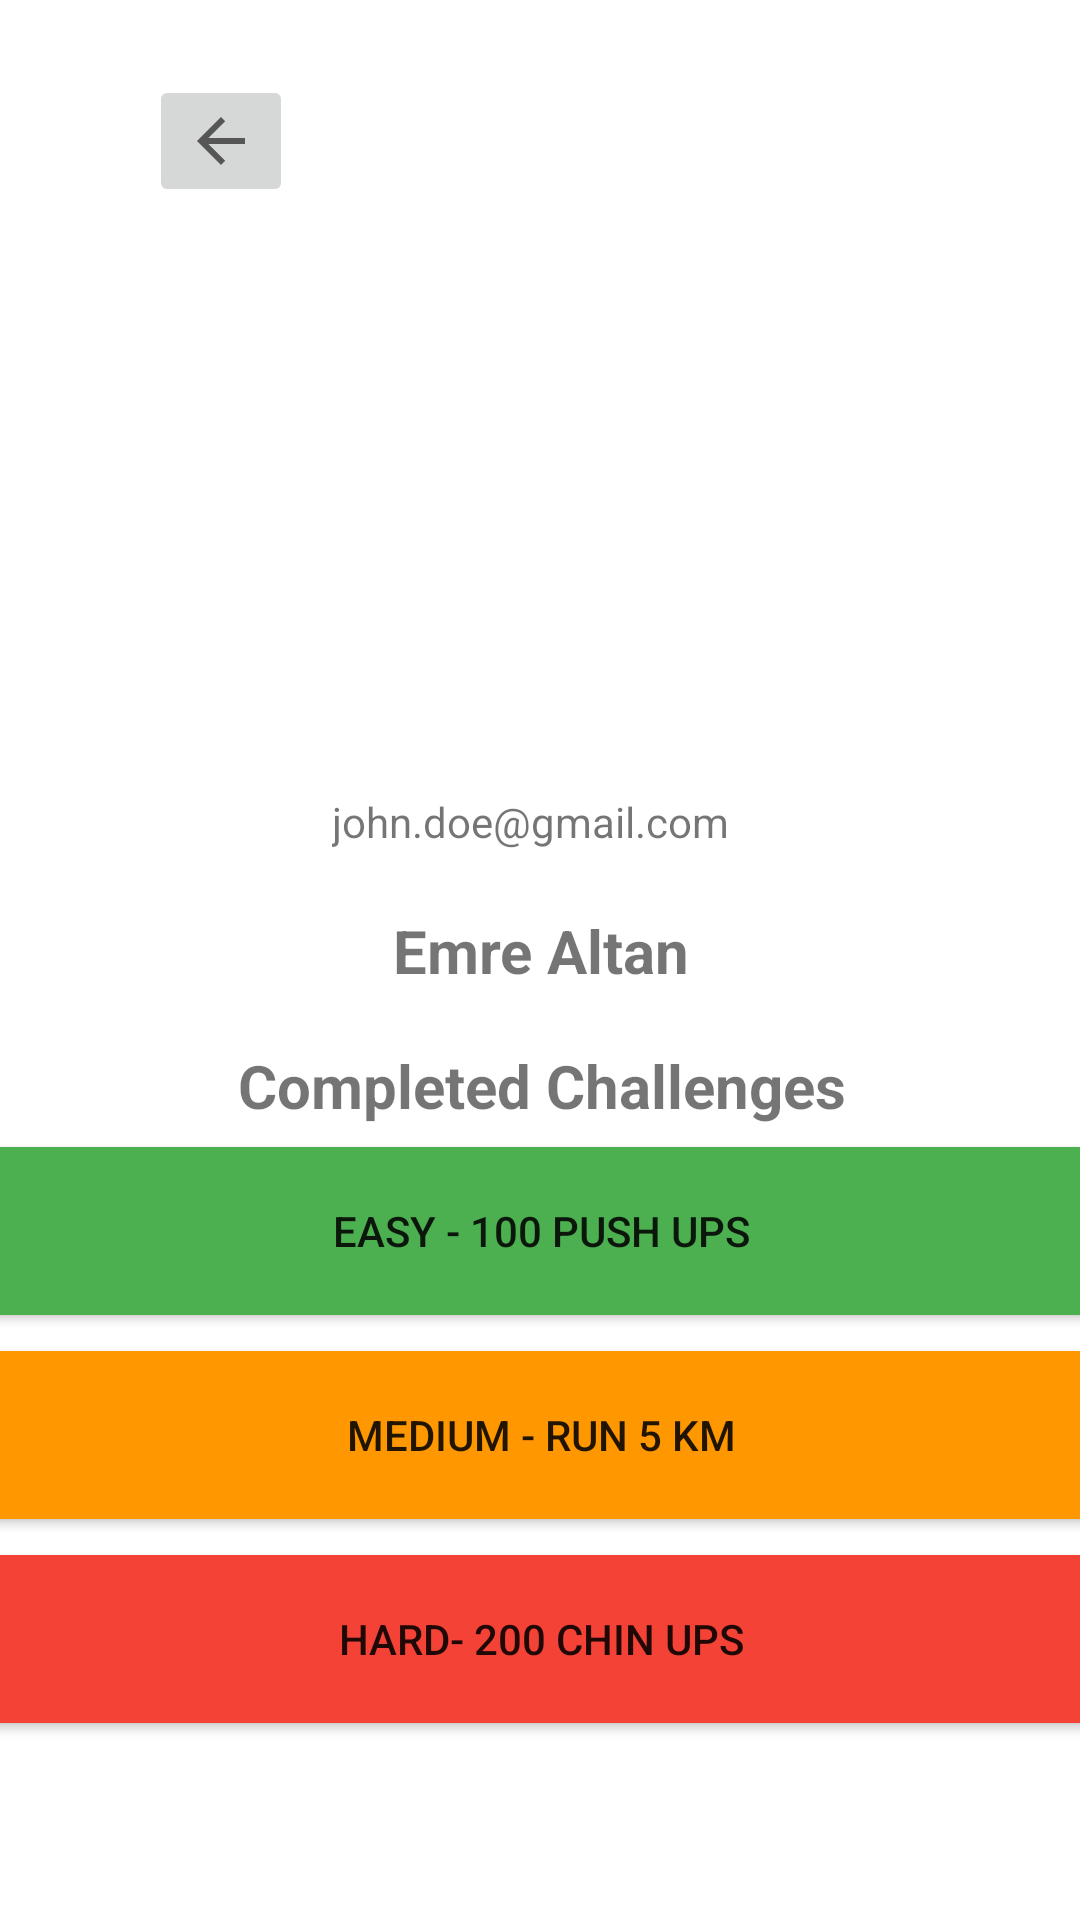

Reconstruct the res/layout file that produces this screen, plus the resources it refers to.
<!-- AndroidManifest.xml: application theme Theme.BeSportive -->
<!-- res/layout/memberoverview.xml -->
<?xml version="1.0" encoding="utf-8"?>
<androidx.constraintlayout.widget.ConstraintLayout xmlns:android="http://schemas.android.com/apk/res/android"
    xmlns:app="http://schemas.android.com/apk/res-auto"
    xmlns:tools="http://schemas.android.com/tools"
    android:layout_width="match_parent"
    android:layout_height="match_parent"
    tools:context=".MainActivity">

    <ImageButton
        android:id="@+id/imageButton2"
        android:layout_width="wrap_content"
        android:layout_height="wrap_content"
        android:layout_marginStart="27dp"
        android:layout_marginTop="25dp"
        android:layout_marginEnd="60dp"
        android:layout_marginBottom="155dp"
        app:layout_constraintBottom_toTopOf="@+id/textView8"
        app:layout_constraintEnd_toStartOf="@+id/imageView3"
        app:layout_constraintStart_toStartOf="parent"
        app:layout_constraintTop_toTopOf="parent"
        app:srcCompat="?attr/actionModeCloseDrawable" />

    <ImageView
        android:id="@+id/imageView"
        android:layout_width="164dp"
        android:layout_height="151dp"
        app:layout_constraintBottom_toBottomOf="parent"
        app:layout_constraintEnd_toEndOf="parent"
        app:layout_constraintHorizontal_bias="0.498"
        app:layout_constraintStart_toStartOf="parent"
        app:layout_constraintTop_toTopOf="parent"
        app:layout_constraintVertical_bias="0.203"
        tools:srcCompat="@tools:sample/avatars" />

    <ImageView
        android:id="@+id/imageView3"
        android:layout_width="wrap_content"
        android:layout_height="wrap_content"
        android:layout_marginTop="32dp"
        app:layout_constraintBottom_toBottomOf="parent"
        app:layout_constraintEnd_toEndOf="parent"
        app:layout_constraintStart_toStartOf="parent"
        app:layout_constraintTop_toTopOf="parent"
        app:layout_constraintVertical_bias="0.0"
        app:srcCompat="@drawable/logo_2" />

    <TextView
        android:id="@+id/textView6"
        android:layout_width="139dp"
        android:layout_height="22dp"
        android:layout_marginTop="8dp"
        android:text="@string/memberoverview_email"
        app:layout_constraintBottom_toBottomOf="parent"
        app:layout_constraintEnd_toEndOf="parent"
        app:layout_constraintStart_toStartOf="parent"
        app:layout_constraintTop_toBottomOf="@+id/imageView"
        app:layout_constraintVertical_bias="0.017" />

    <TextView
        android:id="@+id/textView9"
        android:layout_width="wrap_content"
        android:layout_height="wrap_content"
        android:layout_marginStart="160dp"
        android:layout_marginEnd="165dp"
        android:text="@string/memberoverview_completedchallenge"
        android:textSize="20sp"
        android:textStyle="bold"
        app:layout_constraintBottom_toBottomOf="parent"
        app:layout_constraintEnd_toEndOf="parent"
        app:layout_constraintHorizontal_bias="0.483"
        app:layout_constraintStart_toStartOf="parent"
        app:layout_constraintTop_toBottomOf="@+id/textView6"
        app:layout_constraintVertical_bias="0.19" />

    <TextView
        android:id="@+id/textView12"
        android:layout_width="wrap_content"
        android:layout_height="wrap_content"
        android:layout_marginStart="156dp"
        android:layout_marginTop="17dp"
        android:layout_marginEnd="155dp"
        android:text="@string/memberoverview_name"
        android:textSize="20sp"
        android:textStyle="bold"
        app:layout_constraintEnd_toEndOf="parent"
        app:layout_constraintStart_toStartOf="parent"
        app:layout_constraintTop_toBottomOf="@+id/textView6" />

    <LinearLayout
        android:layout_width="409dp"
        android:layout_height="320dp"
        android:layout_marginStart="1dp"
        android:layout_marginTop="1dp"
        android:layout_marginEnd="1dp"
        android:orientation="vertical"
        app:layout_constraintEnd_toEndOf="parent"
        app:layout_constraintStart_toStartOf="parent"
        app:layout_constraintTop_toBottomOf="@+id/textView9">

        <Button
            android:id="@+id/button13"
            android:layout_width="match_parent"
            android:layout_height="68dp"
            android:backgroundTint="#4CAF50"
            android:text="Easy - 100 Push ups" />

        <Space
            android:layout_width="match_parent"
            android:layout_height="wrap_content" />

        <Button
            android:id="@+id/button16"
            android:layout_width="match_parent"
            android:layout_height="68dp"
            android:backgroundTint="#FF9800"
            android:text="Medium - Run 5 KM"
            app:iconTint="#FFFFFF" />

        <Space
            android:layout_width="match_parent"
            android:layout_height="wrap_content" />

        <Button
            android:id="@+id/button17"
            android:layout_width="match_parent"
            android:layout_height="68dp"
            android:backgroundTint="#F44336"
            android:text="HARD- 200 Chin ups"
            android:textAlignment="center" />
    </LinearLayout>

</androidx.constraintlayout.widget.ConstraintLayout>
<!-- resources referenced by this layout -->
<resources>
  <string name="memberoverview_completedchallenge">Completed Challenges</string>
  <string name="memberoverview_email">john.doe@gmail.com</string>
  <string name="memberoverview_name">Emre Altan</string>
  <style name="Theme.BeSportive" parent="Theme.MaterialComponents.DayNight.NoActionBar">
          
          <item name="colorPrimary">@color/orange_500</item>
          <item name="colorPrimaryVariant">@color/orange_700</item>
          <item name="colorOnPrimary">@color/white</item>
          
          <item name="colorSecondary">@color/green_500</item>
          <item name="colorSecondaryVariant">@color/green_900</item>
          <item name="colorOnSecondary">@color/black</item>
          
          <item name="android:statusBarColor">?attr/colorPrimaryVariant</item>
          
          <item name="materialButtonStyle">@style/Widget.App.Button</item>
          <item name="alertDialogTheme">@style/AlertDialogTheme</item>
      </style>
  <color name="orange_500">#FF9800</color>
  <color name="orange_700">#B76E2E</color>
  <color name="white">#FFFFFFFF</color>
  <color name="green_500">#49EA9E</color>
  <color name="green_900">#006837</color>
  <color name="black">#FF000000</color>
  <style name="Widget.App.Button" parent="Widget.MaterialComponents.Button.TextButton">
          <item name="android:backgroundTint">@color/orange_500</item>
          <item name="android:textColor">@color/white</item>
      </style>
  <style name="AlertDialogTheme" parent="ThemeOverlay.MaterialComponents.Dialog.Alert">
          <item name="buttonBarNegativeButtonStyle">@style/NegativeButtonStyle</item>
          <item name="buttonBarPositiveButtonStyle">@style/PositiveButtonStyle</item>
      </style>
  <style name="NegativeButtonStyle" parent="Widget.App.OutlineButton">
          <item name="android:textColor">@color/gray</item>
          <item name="strokeColor">@color/gray</item>
          <item name="android:layout_marginEnd">8dp</item>
      </style>
  <style name="PositiveButtonStyle" parent="Widget.App.Button">
          <item name="android:backgroundTint">@color/hard_red</item>
      </style>
  <style name="Widget.App.OutlineButton" parent="Widget.MaterialComponents.Button.OutlinedButton">
          <item name="android:backgroundTint">#00000000</item>
          <item name="android:textColor">@color/orange_500</item>
          <item name="strokeColor">@color/orange_500</item>
      </style>
  <color name="gray">#808080</color>
  <color name="hard_red">#F44336</color>
</resources>
